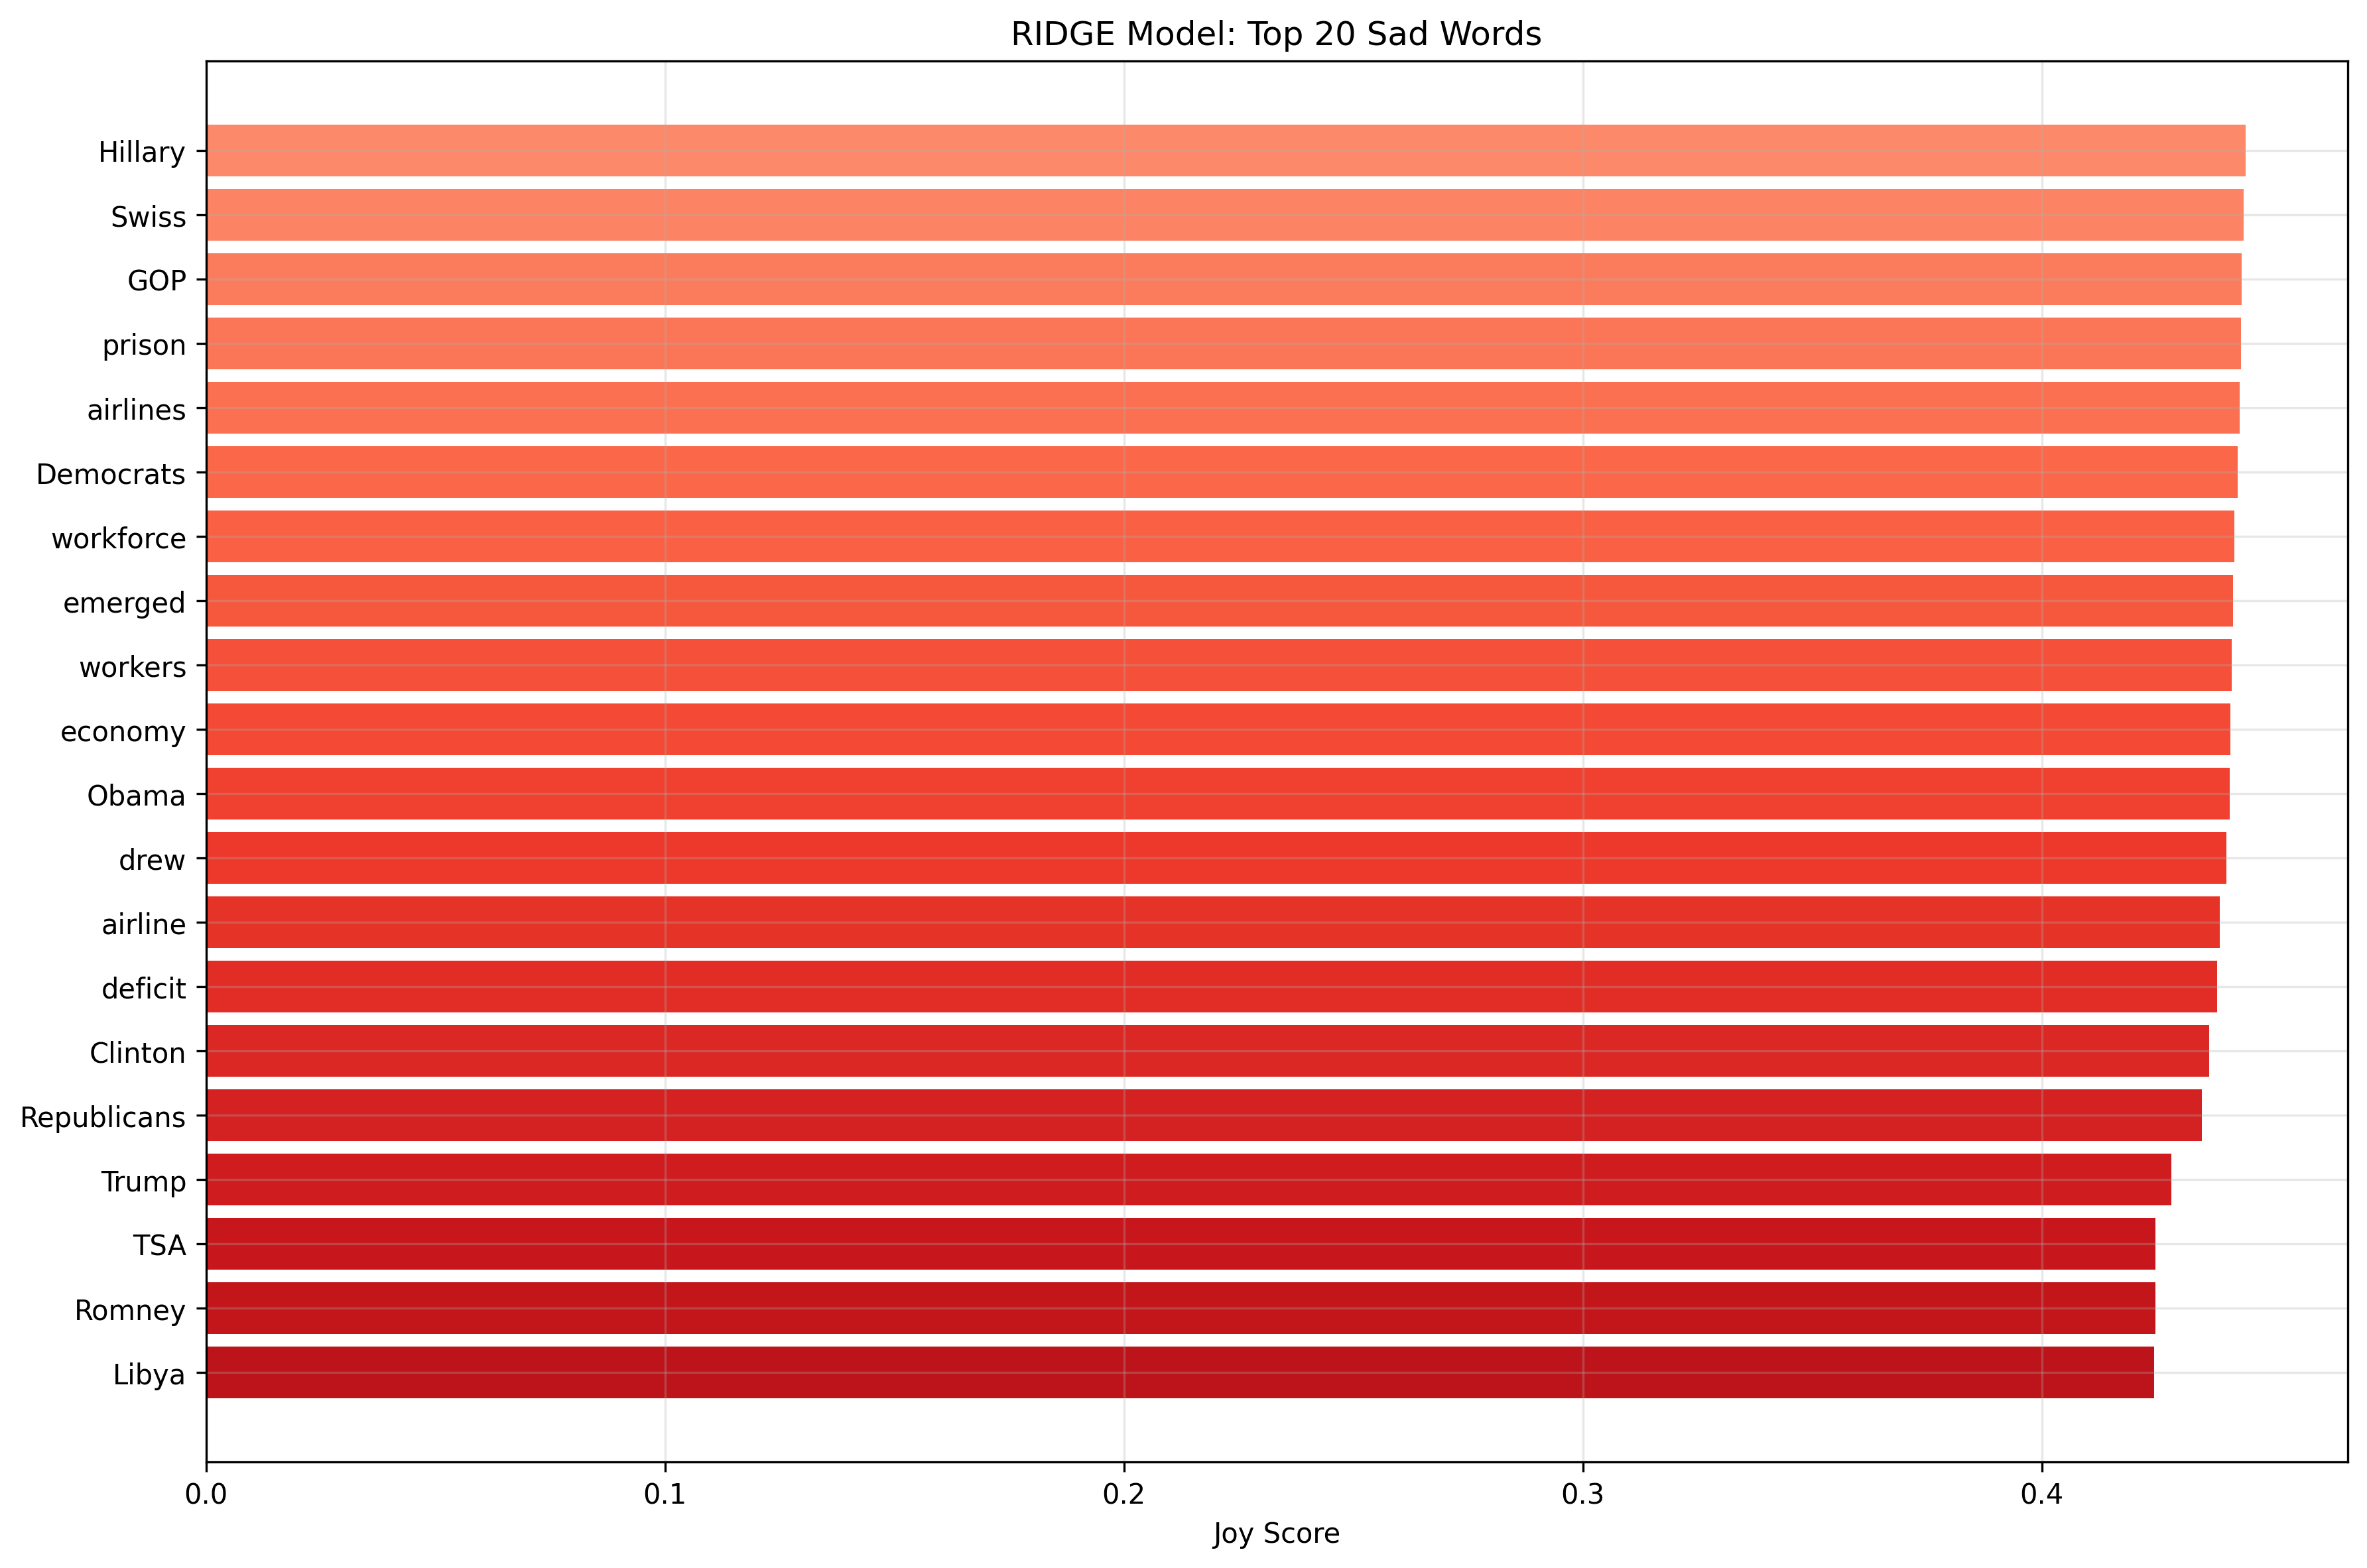

The table this chart was drawn from, first rows:
word, joy_score
Olympics, 0.4536
Switzerland, 0.4535
responded, 0.4534
capitalism, 0.4533
welfare, 0.4532
blocked, 0.4531
Greece, 0.4529
laughed, 0.4526
officials, 0.4526
winners, 0.4525
Democratic, 0.4523
prisoners, 0.4521
Outlook, 0.4519
passengers, 0.4516
seized, 0.4513
viagra, 0.4513
toast, 0.4511
outlook, 0.4508
leisure, 0.4507
oil, 0.4501
sand, 0.4497
recipients, 0.4493
prosperity, 0.449
tourism, 0.4485
Russians, 0.448
Americans, 0.4466
Cuba, 0.4463
unemployment, 0.4462
Republican, 0.4455
Germans, 0.4453
Hillary, 0.4444
Swiss, 0.4439
GOP, 0.4436
prison, 0.4434
airlines, 0.4432
Democrats, 0.4426
workforce, 0.442
emerged, 0.4417
workers, 0.4413
economy, 0.4411
Obama, 0.4409
drew, 0.4402
airline, 0.4388
deficit, 0.4382
Clinton, 0.4364
Republicans, 0.4349
Trump, 0.4282
TSA, 0.4247
Romney, 0.4247
Libya, 0.4244
